Dataset: galaxies (GitHub, sajeethphilip/VisualaEncoder). Classes: non-ring galaxies, ring galaxies.

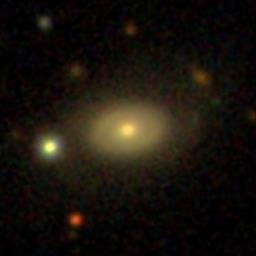
Label: ring galaxies

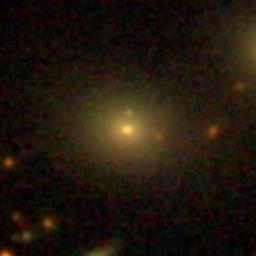
Label: non-ring galaxies

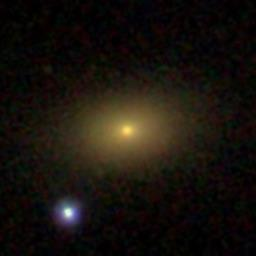
Label: non-ring galaxies

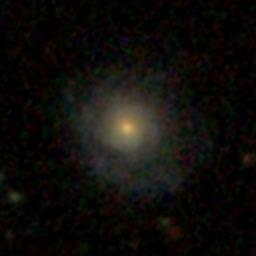
Label: non-ring galaxies

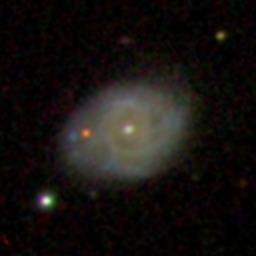
Label: ring galaxies

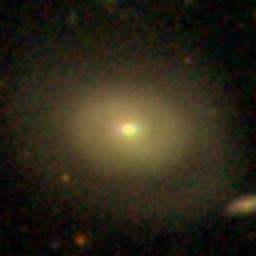
Label: ring galaxies
